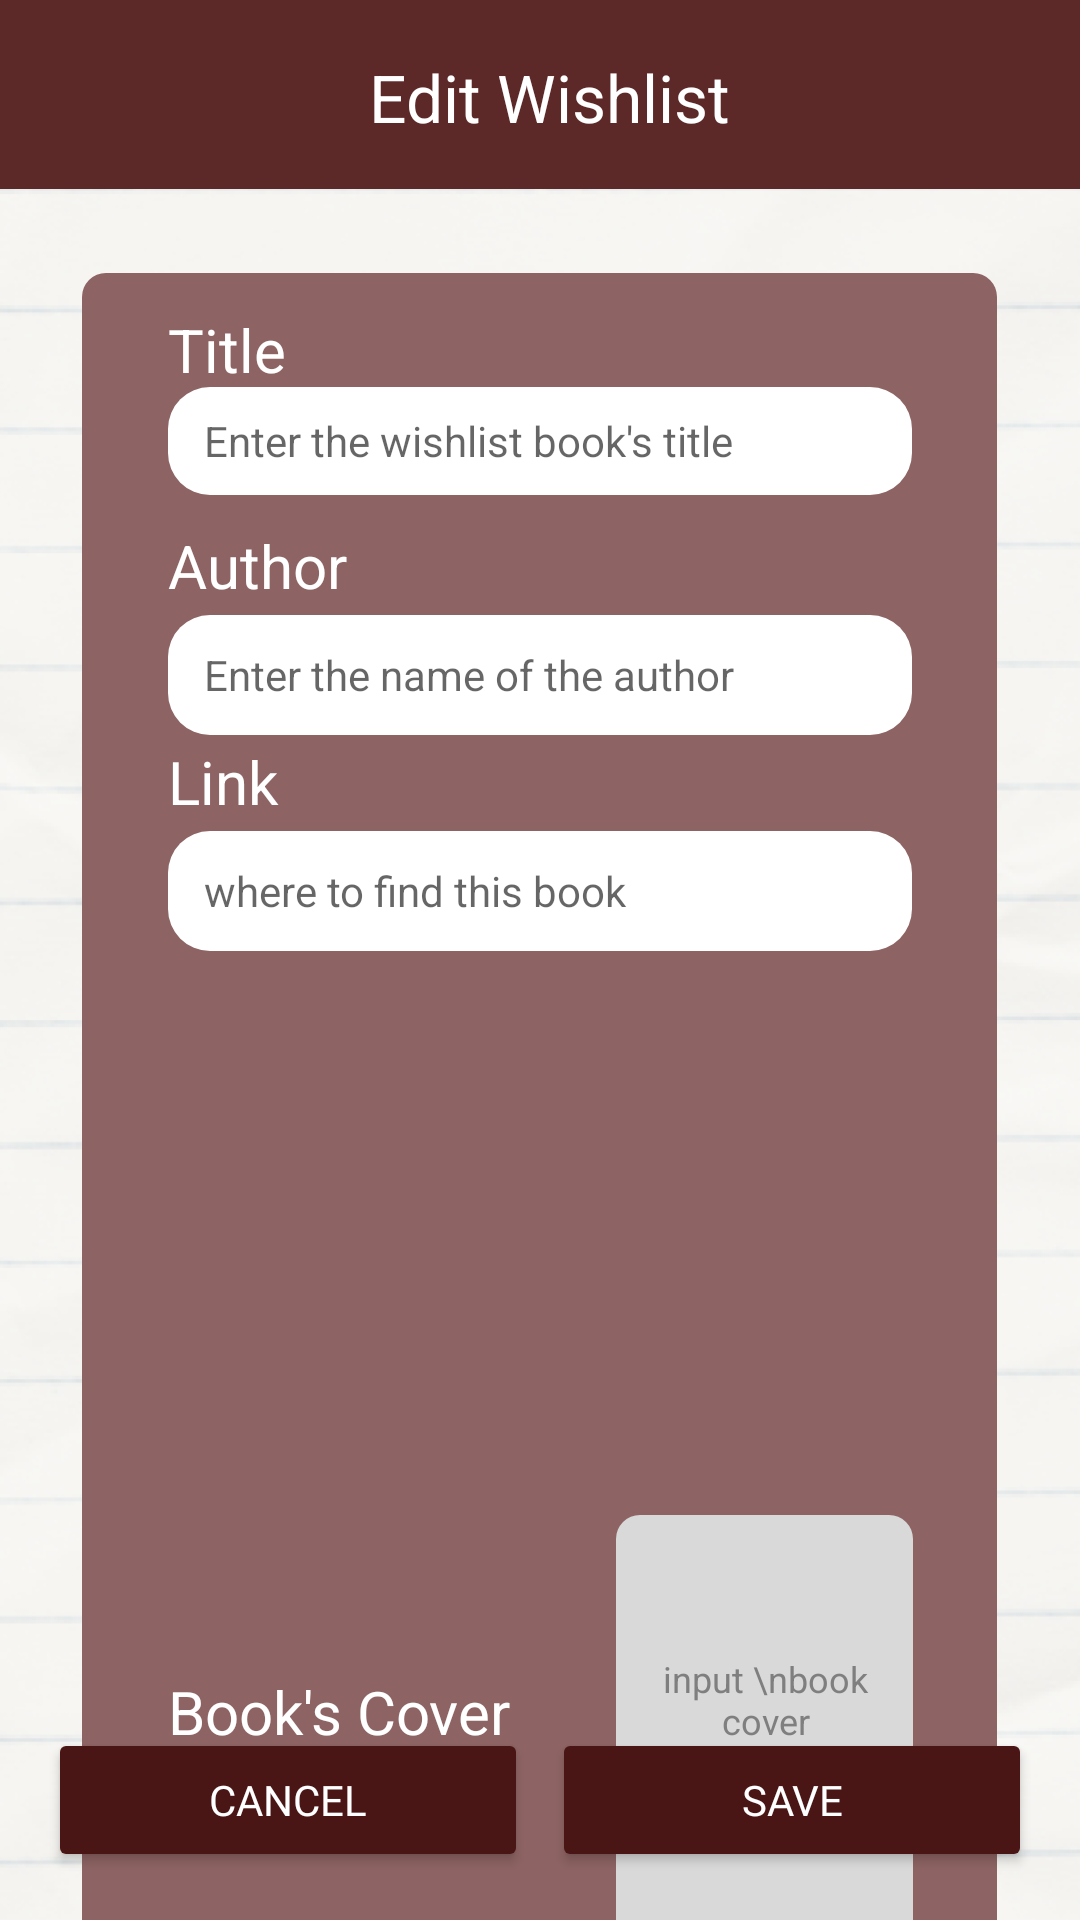

Reconstruct the res/layout file that produces this screen, plus the resources it refers to.
<!-- AndroidManifest.xml: application theme Theme.Footer -->
<!-- res/layout/edit_wishlist.xml -->
<?xml version="1.0" encoding="utf-8"?>
<FrameLayout
    xmlns:android="http://schemas.android.com/apk/res/android"
    xmlns:app="http://schemas.android.com/apk/res-auto"
    xmlns:tools="http://schemas.android.com/tools"
    android:id="@+id/container_edit_whistlist"
    android:layout_width="match_parent"
    android:layout_height="745dp"
    android:background="@drawable/main_container_main">

    <ImageView
        android:id="@+id/image_background"
        android:layout_width="413dp"
        android:layout_height="872dp"
        android:layout_gravity="top|center_horizontal"
        android:layout_marginTop="-73dp"
        android:scaleType="centerInside"
        android:src="@drawable/image_background" />

    <LinearLayout
        android:id="@+id/container_top_app_bar"
        android:layout_width="match_parent"
        android:layout_height="63dp"
        android:layout_gravity="top|center_horizontal"
        android:background="@drawable/header"
        android:gravity="center"
        android:orientation="horizontal">

        <LinearLayout
            android:id="@+id/container_top_app_bar_inner"
            android:layout_width="match_parent"
            android:layout_height="64dp"
            android:background="@drawable/header2"
            android:clipToPadding="false"
            android:gravity="center"
            android:orientation="horizontal"
            android:paddingHorizontal="4dp"
            android:paddingVertical="8dp">

            <TextView
                android:id="@+id/text_edit_whistlist"
                android:layout_width="0dp"
                android:layout_height="28dp"
                android:layout_weight="1"
                android:layout_marginLeft="6dp"
                android:gravity="center"
                android:maxLines="1"
                android:singleLine="true"
                android:text="Edit Wishlist"
                android:textColor="#FFFFFFFF"
                android:textSize="22dp" />

        </LinearLayout>
    </LinearLayout>

    <ImageView
        android:id="@+id/image_rectangle"
        android:layout_width="305dp"
        android:layout_height="564dp"
        android:layout_marginTop="91dp"
        android:layout_gravity="top|center_horizontal"
        android:background="@drawable/edit_book_box"
        android:scaleType="centerInside" />

    <LinearLayout
        android:id="@+id/container_input"
        android:layout_width="272dp"
        android:layout_height="wrap_content"
        android:layout_gravity="top|center_horizontal"
        android:layout_marginTop="103dp"
        android:gravity="center"
        android:orientation="vertical"
        android:paddingHorizontal="12dp">

        <TextView
            android:id="@+id/text_input_title"
            android:layout_width="match_parent"
            android:layout_height="24dp"
            android:gravity="left|center_vertical"
            android:text="Title"
            android:textColor="#FFFFFFFF"
            android:textSize="20dp" />

        <LinearLayout
            android:id="@+id/container_textfield"
            android:layout_width="match_parent"
            android:layout_height="36dp"
            android:layout_marginTop="2dp"
            android:background="@drawable/image_book_box"
            android:gravity="center_vertical"
            android:paddingHorizontal="12dp">

            <EditText
                android:id="@+id/text_input_title_description"
                android:layout_width="match_parent"
                android:layout_height="wrap_content"
                android:hint="Enter the wishlist book's title"
                android:textColor="#FF000000"
                android:textSize="14dp"
                android:background="@null" />
        </LinearLayout>
    </LinearLayout>

    <LinearLayout
        android:id="@+id/container_input1"
        android:layout_width="272dp"
        android:layout_height="wrap_content"
        android:layout_gravity="top|center_horizontal"
        android:layout_marginTop="175dp"
        android:gravity="center"
        android:orientation="vertical"
        android:paddingHorizontal="12dp">

        <TextView
            android:id="@+id/text_input_author"
            android:layout_width="match_parent"
            android:layout_height="26dp"
            android:gravity="left|center_vertical"
            android:text="Author"
            android:textColor="#FFFFFFFF"
            android:textSize="20dp" />

        <LinearLayout
            android:id="@+id/container_textfield1"
            android:layout_width="match_parent"
            android:layout_height="40dp"
            android:layout_marginTop="4dp"
            android:background="@drawable/image_book_box"
            android:gravity="center_vertical"
            android:paddingHorizontal="12dp">

            <EditText
                android:id="@+id/text_input_author_description"
                android:layout_width="match_parent"
                android:layout_height="wrap_content"
                android:hint="Enter the name of the author"
                android:textColor="#FF000000"
                android:textSize="14dp"
                android:background="@null" />
        </LinearLayout>
    </LinearLayout>

    <LinearLayout
        android:id="@+id/container_input2"
        android:layout_width="272dp"
        android:layout_height="wrap_content"
        android:layout_gravity="top|center_horizontal"
        android:layout_marginTop="247dp"
        android:gravity="center"
        android:orientation="vertical"
        android:paddingHorizontal="12dp">

        <TextView
            android:id="@+id/text_input_link"
            android:layout_width="match_parent"
            android:layout_height="26dp"
            android:gravity="left|center_vertical"
            android:text="Link"
            android:textColor="#FFFFFFFF"
            android:textSize="20dp" />

        <LinearLayout
            android:id="@+id/container_textfield2"
            android:layout_width="match_parent"
            android:layout_height="40dp"
            android:layout_marginTop="4dp"
            android:background="@drawable/image_book_box"
            android:gravity="center_vertical"
            android:paddingHorizontal="12dp">

            <EditText
                android:id="@+id/text_input_link_description"
                android:layout_width="match_parent"
                android:layout_height="wrap_content"
                android:hint="where to find this book"
                android:textColor="#FF000000"
                android:textSize="14dp"
                android:background="@null" />
        </LinearLayout>
    </LinearLayout>

    <LinearLayout
        android:id="@+id/container_input3"
        android:layout_width="272dp"
        android:layout_height="26dp"
        android:layout_marginTop="557dp"
        android:layout_gravity="top|center_horizontal"
        android:gravity="center"
        android:orientation="vertical">

        <TextView
            android:id="@+id/text_input_book_cover"
            android:layout_width="match_parent"
            android:layout_height="26dp"
            android:layout_marginHorizontal="12dp"
            android:gravity="left|center_vertical"
            android:text="Book's Cover"
            android:textColor="#FFFFFFFF"
            android:textSize="20dp" />
    </LinearLayout>

    <ImageView
        android:id="@+id/image_book_cover"
        android:layout_width="99dp"
        android:layout_height="144.11dp"
        android:layout_gravity="top|center_horizontal"
        android:layout_marginLeft="75dp"
        android:layout_marginTop="505dp"
        android:background="@drawable/image_book_cover"
        android:scaleType="centerInside" />

    <TextView
        android:id="@+id/text_input_book_cover_description"
        android:layout_width="100dp"
        android:layout_height="33dp"
        android:layout_marginTop="550dp"
        android:layout_marginLeft="75dp"
        android:layout_gravity="top|center_horizontal"
        android:gravity="center"
        android:text="input \nbook cover"
        android:textColor="#FF7F7F7F"
        android:textSize="12dp" />

    <LinearLayout
        android:layout_width="match_parent"
        android:layout_height="wrap_content"
        android:layout_gravity="bottom"
        android:orientation="horizontal"
        android:padding="16dp">

        <Button
            android:id="@+id/btn_cancel"
            android:layout_width="0dp"
            android:layout_height="wrap_content"
            android:layout_weight="1"
            android:layout_marginEnd="8dp"
            android:text="Cancel"
            android:textColor="#FFFFFF"
            android:fontFamily="@font/roboto_medium"
            android:backgroundTint="#4A1515"/>

        <Button
            android:id="@+id/btn_save"
            android:layout_width="0dp"
            android:layout_height="wrap_content"
            android:layout_weight="1"
            android:text="Save"
            android:textColor="#FFFFFF"
            android:fontFamily="@font/roboto_medium"
            android:backgroundTint="#4A1515"/>
    </LinearLayout>

</FrameLayout>
<!-- resources referenced by this layout -->
<resources>
  <!-- drawable edit_book_box (drawable) -->
  <?xml version="1.0" encoding="utf-8"?>
  <shape xmlns:android="http://schemas.android.com/apk/res/android"
    android:shape="rectangle">
      <solid android:color="#FF8D6363" /><corners android:radius="8dp" />
  </shape>
  <!-- drawable header (drawable) -->
  <?xml version="1.0" encoding="utf-8"?>
  <shape xmlns:android="http://schemas.android.com/apk/res/android"
    android:shape="rectangle">
      <stroke android:width="1dp" android:color="#FF000000" />
  </shape>
  <!-- drawable header2 (drawable) -->
  <?xml version="1.0" encoding="utf-8"?>
  <shape xmlns:android="http://schemas.android.com/apk/res/android"
    android:shape="rectangle">
      <solid android:color="#FF5C2828" />
  </shape>
  <!-- drawable image_background: png bitmap (drawable, 313676 bytes) -->
  <!-- drawable image_book_box (drawable) -->
  <?xml version="1.0" encoding="utf-8"?>
  <shape xmlns:android="http://schemas.android.com/apk/res/android"
    android:shape="rectangle">
      <solid android:color="#FFFFFFFF" /><corners android:radius="14dp" />
  </shape>
  <!-- drawable image_book_cover (drawable) -->
  <?xml version="1.0" encoding="utf-8"?>
  <shape xmlns:android="http://schemas.android.com/apk/res/android"
    android:shape="rectangle">
      <solid android:color="#FFD9D9D9" /><corners android:radius="8dp" />
  </shape>
  <style name="Theme.Footer" parent="Theme.MaterialComponents.DayNight.NoActionBar">
          
          <item name="colorPrimary">@color/purple_500</item>
          <item name="colorPrimaryVariant">@color/purple_700</item>
          <item name="colorOnPrimary">@color/white</item>
          
          <item name="colorSecondary">@color/teal_200</item>
          <item name="colorSecondaryVariant">@color/teal_700</item>
          <item name="colorOnSecondary">@color/black</item>
          
          <item name="android:statusBarColor">?attr/colorPrimaryVariant</item>
          
      </style>
  <!-- not gathered from this repository: default colours our renderer supplied (Android Studio template values) -->
  <color name="purple_500">#FF6200EE</color>
  <color name="purple_700">#FF3700B3</color>
  <color name="teal_200">#FF03DAC5</color>
  <color name="teal_700">#FF018786</color>
  <color name="black">#FF000000</color>
  <color name="white">#FFFFFFFF</color>
</resources>
